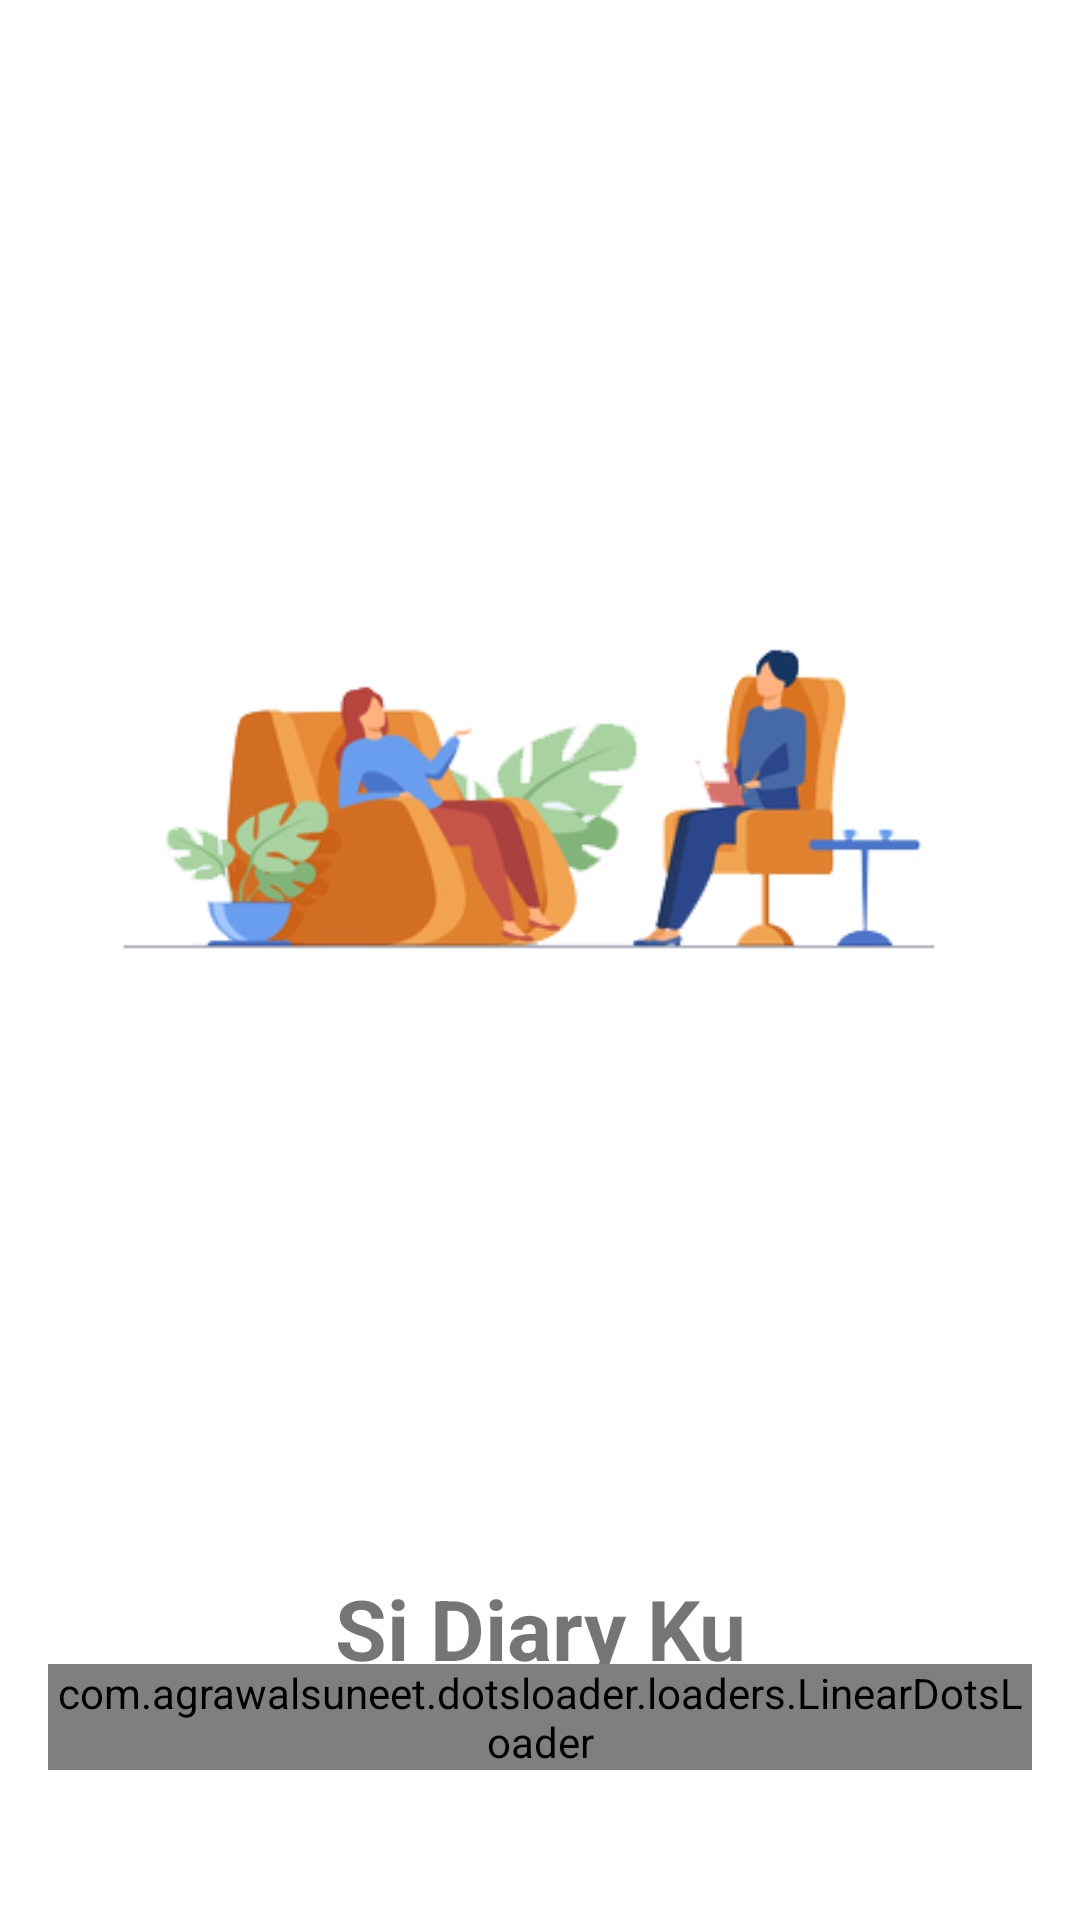

Android layout source for this screen:
<!-- AndroidManifest.xml: activity theme Theme.SIDiaryKu.NoActionBar -->
<!-- res/layout/activity_splash_screen.xml -->
<?xml version="1.0" encoding="utf-8"?>

<layout xmlns:android="http://schemas.android.com/apk/res/android"
    xmlns:app="http://schemas.android.com/apk/res-auto"
    xmlns:tools="http://schemas.android.com/tools">

    <data>
        <variable
            name="viewModel"
            type="id.ac.astra.polman.sidiaryku.ui.activity.splashscreen.SplashScreenViewModel" />
    </data>


    <androidx.constraintlayout.widget.ConstraintLayout
        android:layout_width="match_parent"
        android:layout_height="match_parent"
        android:layout_marginTop="26dp"
        android:paddingLeft="16dp"
        android:paddingRight="16dp"
        tools:context=".ui.activity.splashscreen.SplashScreenActivity">

        <ImageView
            android:id="@+id/splash_screen_image"
            android:layout_width="wrap_content"
            android:layout_height="500dp"
            android:contentDescription="@string/splash_screen"
            android:src="@drawable/splash_screen"
            app:layout_constraintLeft_toLeftOf="parent"
            app:layout_constraintRight_toRightOf="parent"
            app:layout_constraintTop_toTopOf="parent" />

        <TextView
            android:id="@+id/splash_screen_title_text"
            android:layout_width="match_parent"
            android:layout_height="wrap_content"
            android:layout_marginTop="24dp"
            android:gravity="center"
            android:text="@string/app_name"
            android:textSize="28sp"
            android:textStyle="bold"
            app:layout_constraintTop_toBottomOf="@id/splash_screen_image" />

        <com.agrawalsuneet.dotsloader.loaders.LinearDotsLoader
            android:id="@+id/dot_loader_splash_screen"
            android:layout_width="wrap_content"
            android:layout_height="wrap_content"
            android:layout_marginBottom="50dp"
            app:layout_constraintBottom_toBottomOf="parent"
            app:layout_constraintLeft_toLeftOf="parent"
            app:layout_constraintRight_toRightOf="parent"
            app:loader_animDur="1000"
            app:loader_circleRadius="6dp"
            app:loader_defaultColor="@color/gray"
            app:loader_dotsDist="3dp"
            app:loader_expandOnSelect="false"
            app:loader_firstShadowColor="@color/gray"
            app:loader_isSingleDir="false"
            app:loader_noOfDots="8"
            app:loader_secondShadowColor="@color/gray"
            app:loader_selectedColor="@color/primary_color"
            app:loader_selectedRadius="10dp"
            app:loader_showRunningShadow="true" />
    </androidx.constraintlayout.widget.ConstraintLayout>
</layout>
<!-- resources referenced by this layout -->
<resources>
  <color name="gray">#ECECEC</color>
  <color name="primary_color">#3C5186</color>
  <!-- drawable splash_screen: png bitmap (drawable-v24, 33982 bytes) -->
  <string name="app_name">Si Diary Ku</string>
  <string name="splash_screen">splash screen</string>
  <style name="Theme.SIDiaryKu.NoActionBar" parent="Theme.SIDiaryKu">
          <item name="windowActionBar">false</item>
          <item name="windowNoTitle">true</item>
      </style>
  <style name="Theme.SIDiaryKu" parent="Theme.MaterialComponents.DayNight.DarkActionBar">
          
          <item name="colorPrimary">@color/primary_color</item>
          <item name="colorPrimaryVariant">@color/black</item>
          <item name="colorOnPrimary">@color/white</item>
          
          <item name="colorSecondary">@color/primary_color</item>
          <item name="colorSecondaryVariant">@color/teal_700</item>
          <item name="colorOnSecondary">@color/black</item>
          
          <item name="android:statusBarColor" tools:targetApi="l">?attr/colorPrimaryVariant</item>
          
      </style>
  <color name="black">#FF000000</color>
  <color name="white">#FFFFFFFF</color>
  <color name="teal_700">#FF018786</color>
</resources>
